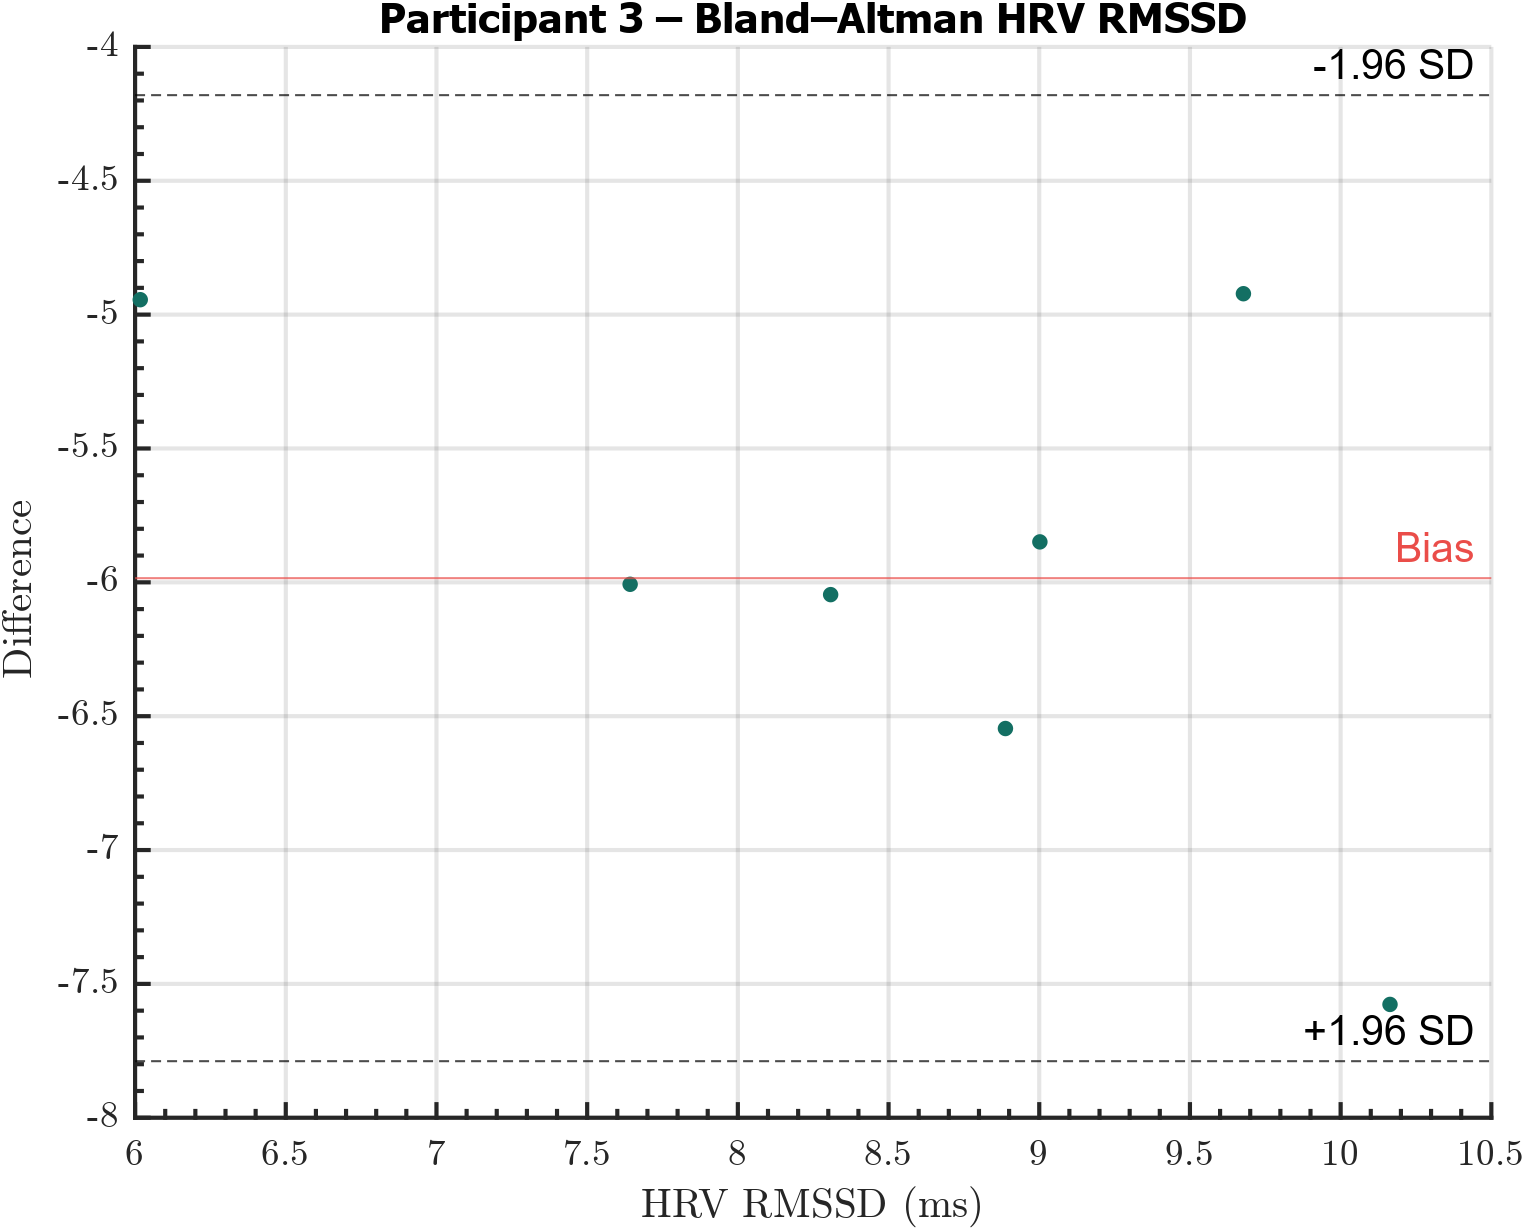

Data behind this chart, as committed beside it:
Participant, RMSSD, DiffRMSSD
3, 9.002, -5.849
3, 7.643, -6.007
3, 10.16, -7.577
3, 8.308, -6.046
3, 9.677, -4.922
3, 6.017, -4.944
3, 8.888, -6.546
